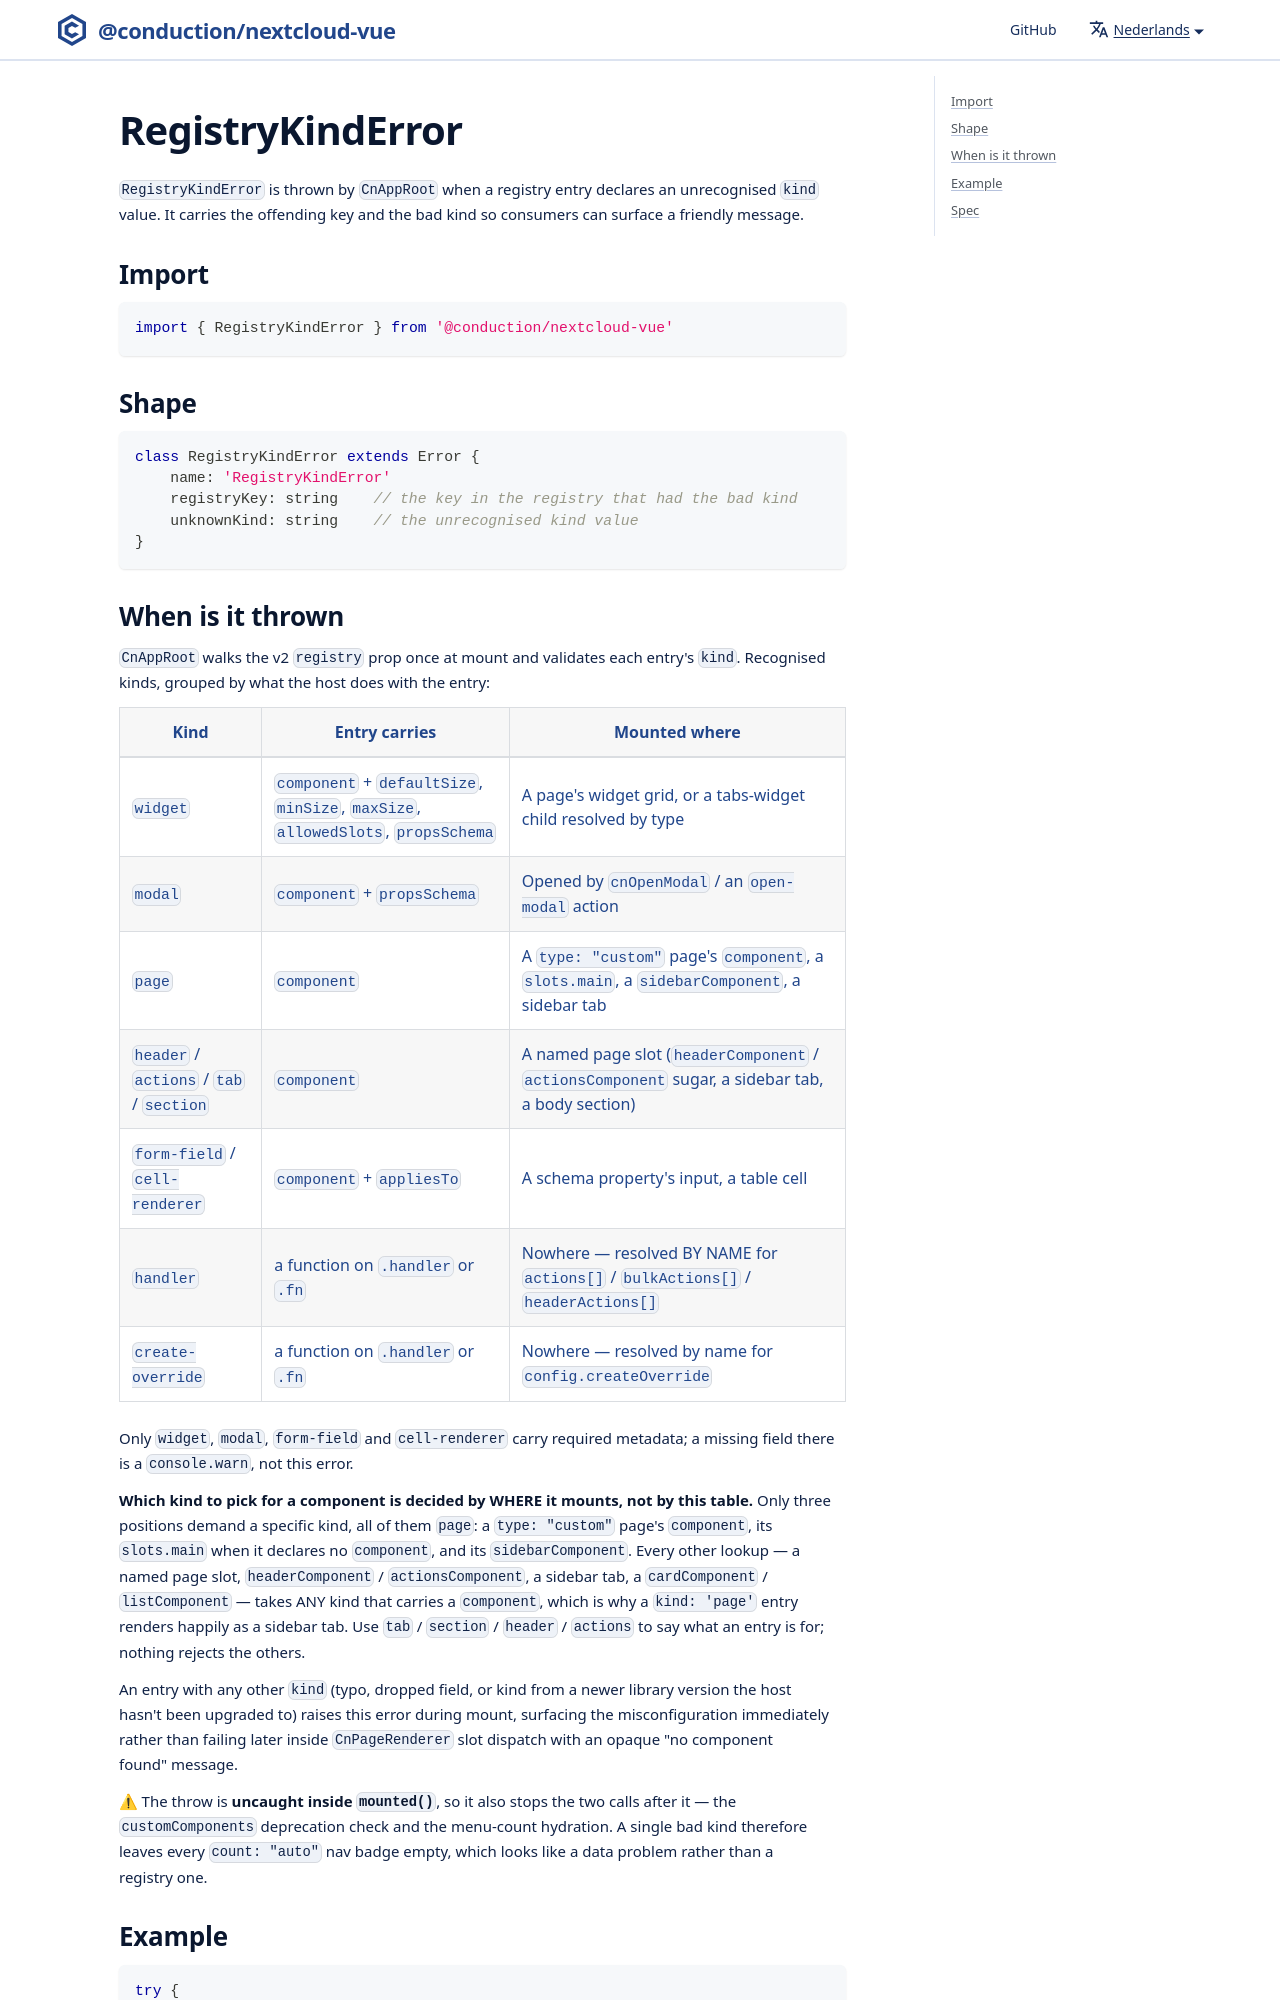

repository: ConductionNL/nextcloud-vue · page: nl/docs/utilities/registry-kind-error/index.html · generator: docusaurus

# RegistryKindError

`RegistryKindError` is thrown by `CnAppRoot` when a registry entry
declares an unrecognised `kind` value. It carries the offending key and
the bad kind so consumers can surface a friendly message.

## Import

```js
import { RegistryKindError } from '@conduction/nextcloud-vue'
```

## Shape

```ts
class RegistryKindError extends Error {
    name: 'RegistryKindError'
    registryKey: string    // the key in the registry that had the bad kind
    unknownKind: string    // the unrecognised kind value
}
```
